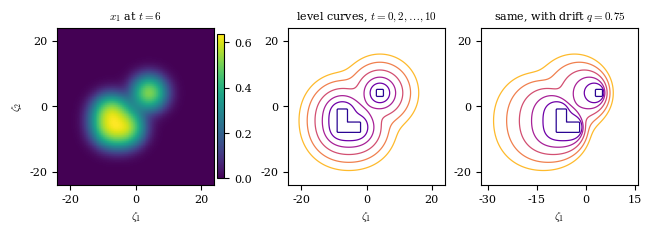

This figure's Python source: (Note: this script raises an exception after producing the figure.)
"""Fronts in the plane for x_t = D Lap x - V x + Phi(W x), Phi(q) = L q / (1 + L q), L = 2 (data of Remark r:SpdAtt).
Writes spaFront.pdf next to this file. Needs numpy, matplotlib. About a minute.
The drift panel uses Q = q I, for which z(t, zeta) = z0(t, zeta + q t nu) exactly.
"""
import os
import numpy as np
import matplotlib
matplotlib.use("Agg")
import matplotlib.pyplot as plt

D = np.array([1.0, 0.1])
V = np.array([[1.0, 0.0], [-0.5, 0.7]])
W = np.array([[0.2, 0.9], [0.3, 0.1]])
L = 2.0
HALF, DX = 26.0, 0.2
T_MARK = [0, 2, 4, 6, 8, 10]
LEVEL = 0.1

def phi(q):
    q = np.maximum(q, 0)
    return L * q / (1 + L * q)

def cbar():
    ls = np.geomspace(1e-3, 30, 3000)
    return min(np.linalg.eigvals(l ** 2 * np.diag(D) + L * W - V).real.max() / l for l in ls)

def lap(u):
    w = np.pad(u, 1, mode="edge")
    return (w[2:, 1:-1] + w[:-2, 1:-1] + w[1:-1, 2:] + w[1:-1, :-2] - 4 * u) / DX ** 2

g = np.arange(-HALF, HALF + DX / 2, DX)
X, Y = np.meshgrid(g, g, indexing="xy")
# an irregular start: an L-shaped patch and a separate small square
patch = (((X > -9) & (X < -6) & (Y > -8) & (Y < -1)) | ((X > -9) & (X < -2) & (Y > -8) & (Y < -5)) | ((X > 3) & (X < 5) & (Y > 3) & (Y < 5)))
u = np.zeros((2,) + X.shape)
u[:, patch] = 1.0
dt = 0.2 * DX ** 2 / D.max()
snap = {}
t, k = 0.0, 0
while t <= T_MARK[-1] + 1e-9:
    for m in T_MARK:
        if abs(t - m) < dt / 2:
            snap[m] = u[0].copy()
    q = W[0, 0] * u[0] + W[0, 1] * u[1], W[1, 0] * u[0] + W[1, 1] * u[1]
    r0 = -V[0, 0] * u[0] - V[0, 1] * u[1] + phi(q[0])
    r1 = -V[1, 0] * u[0] - V[1, 1] * u[1] + phi(q[1])
    u = np.array([u[0] + dt * (D[0] * lap(u[0]) + r0), u[1] + dt * (D[1] * lap(u[1]) + r1)])
    t += dt

c = cbar()
print("cbar", c, "top", snap[T_MARK[-1]].max())
# radial reach of the level set, from the centre of the region at the last two times
for a, b in ((6, 10), (8, 10)):
    rad = []
    for m in (a, b):
        idx = np.where(snap[m] > LEVEL)
        rad.append((X[idx].max(), -X[idx].min(), Y[idx].max(), -Y[idx].min()))
    print("reach speed %d-%d, +x,-x,+y,-y:" % (a, b), [round((rad[1][i] - rad[0][i]) / (b - a), 3) for i in range(4)])

plt.rcParams.update({"font.size": 8, "axes.titlesize": 8, "font.family": "serif", "mathtext.fontset": "cm"})
fig, ax = plt.subplots(1, 3, figsize=(6.4, 2.3), constrained_layout=True)
lim = 24
im = ax[0].pcolormesh(X, Y, snap[6], shading="auto", cmap="viridis", rasterized=True, vmin=0)
ax[0].set_title(r"$x_1$ at $t=6$")
fig.colorbar(im, ax=ax[0], fraction=0.046, pad=0.02)
colors = plt.cm.plasma(np.linspace(0.05, 0.85, len(T_MARK)))
for m, col in zip(T_MARK, colors):
    ax[1].contour(X, Y, snap[m], levels=[LEVEL], colors=[col], linewidths=0.9)
ax[1].set_title("level curves, $t=0,2,\\ldots,10$")
q0 = 0.75
for m, col in zip(T_MARK, colors):
    ax[2].contour(X - q0 * m, Y, snap[m], levels=[LEVEL], colors=[col], linewidths=0.9)
ax[2].set_title(r"same, with drift $q=0.75$")
for a in ax:
    a.set_xlim(-lim, lim); a.set_ylim(-lim, lim); a.set_aspect("equal")
    a.set_xlabel(r"$\zeta_1$"); a.set_xticks([-20, 0, 20]); a.set_yticks([-20, 0, 20])
ax[0].set_ylabel(r"$\zeta_2$")
ax[2].set_xlim(-32, 16); ax[2].set_xticks([-30, -15, 0, 15])
fig.savefig(os.path.join(os.path.dirname(os.path.abspath(__file__)), "spaFront.pdf"), dpi=200)
print("saved")
